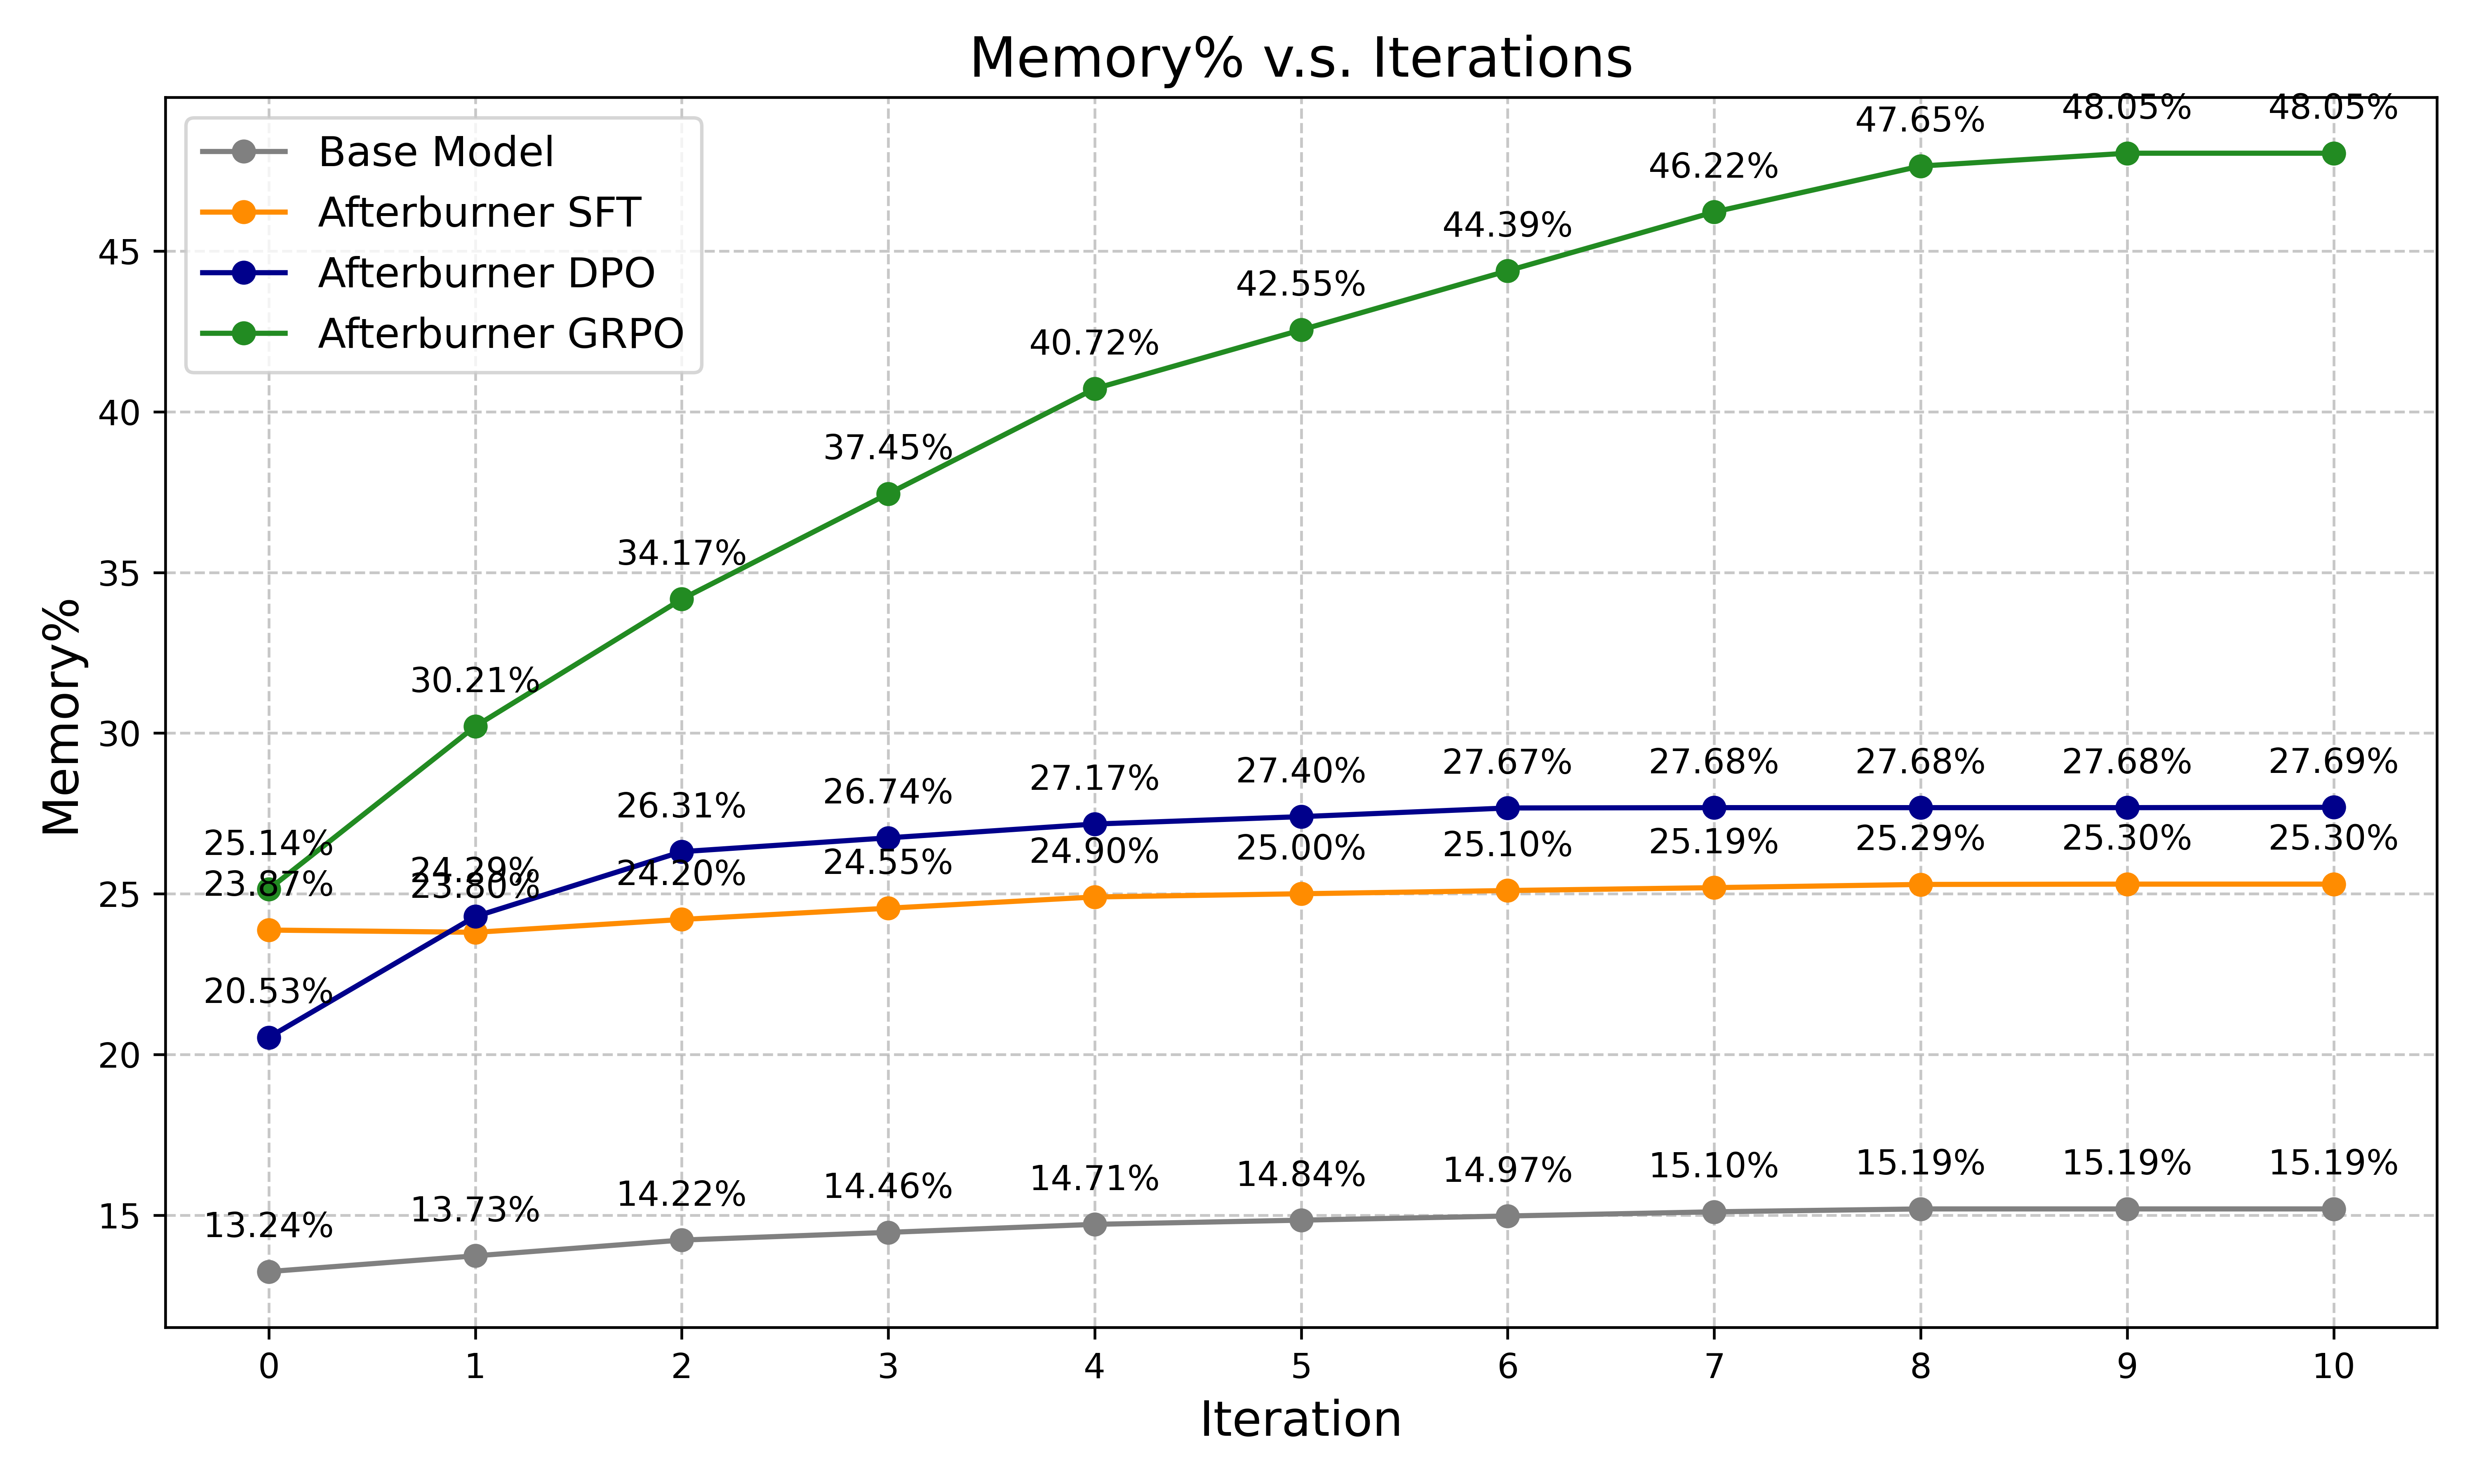

Reproduce this figure in Python.
import matplotlib.pyplot as plt
import numpy as np

fig, ax = plt.subplots(figsize=(10, 6)) # (width, height) in inches
iterations = np.array([0, 1, 2, 3, 4, 5, 6, 7, 8, 9, 10]) # X-axis values: Number of iterations

# Data for "Base Model" - Memory%
percent = np.array([13.24, 13.73, 14.22, 14.46, 14.71, 14.84, 14.97, 15.10, 15.19, 15.19, 15.19])
ax.plot(iterations, percent, marker='o', linestyle='-', color='gray', label='Base Model')
for i, txt in enumerate(percent):
    ax.annotate(f'{txt:.2f}%', (iterations[i], percent[i]), textcoords="offset points", xytext=(0,10), ha='center')

# Data for "Afterburner 3B-SFT" - Memory%
percent = np.array([23.87, 23.80, 24.20, 24.55, 24.90, 25.00, 25.10, 25.19, 25.29, 25.30, 25.30])
ax.plot(iterations, percent, marker='o', linestyle='-', color='darkorange', label='Afterburner SFT')
for i, txt in enumerate(percent):
    ax.annotate(f'{txt:.2f}%', (iterations[i], percent[i]), textcoords="offset points", xytext=(0,10), ha='center')

# Data for "Afterburner 3B-DPO" - Memory%
percent = np.array([20.53, 24.29, 26.31, 26.74, 27.17, 27.40, 27.67, 27.68, 27.68, 27.68, 27.69])
ax.plot(iterations, percent, marker='o', linestyle='-', color='darkblue', label='Afterburner DPO')
for i, txt in enumerate(percent):
    ax.annotate(f'{txt:.2f}%', (iterations[i], percent[i]), textcoords="offset points", xytext=(0,10), ha='center')

# Data for "Afterburner 3B-GRPO" - Memory%
percent = np.array([25.14, 30.21, 34.17, 37.45, 40.72, 42.55, 44.39, 46.22, 47.65, 48.05, 48.05])
ax.plot(iterations, percent, marker='o', linestyle='-', color='forestgreen', label='Afterburner GRPO')
for i, txt in enumerate(percent):
    ax.annotate(f'{txt:.2f}%', (iterations[i], percent[i]), textcoords="offset points", xytext=(0,10), ha='center')


ax.set_title('Memory% v.s. Iterations', fontsize=16)
ax.set_xlabel('Iteration', fontsize=14)
ax.set_ylabel('Memory%', fontsize=14)
ax.set_xticks(iterations)
ax.legend(fontsize=12)
ax.grid(True, linestyle='--', alpha=0.7)

plt.style.use('seaborn-v0_8-whitegrid')
plt.tight_layout()
plt.show()
plt.savefig('memory.png', dpi=600)